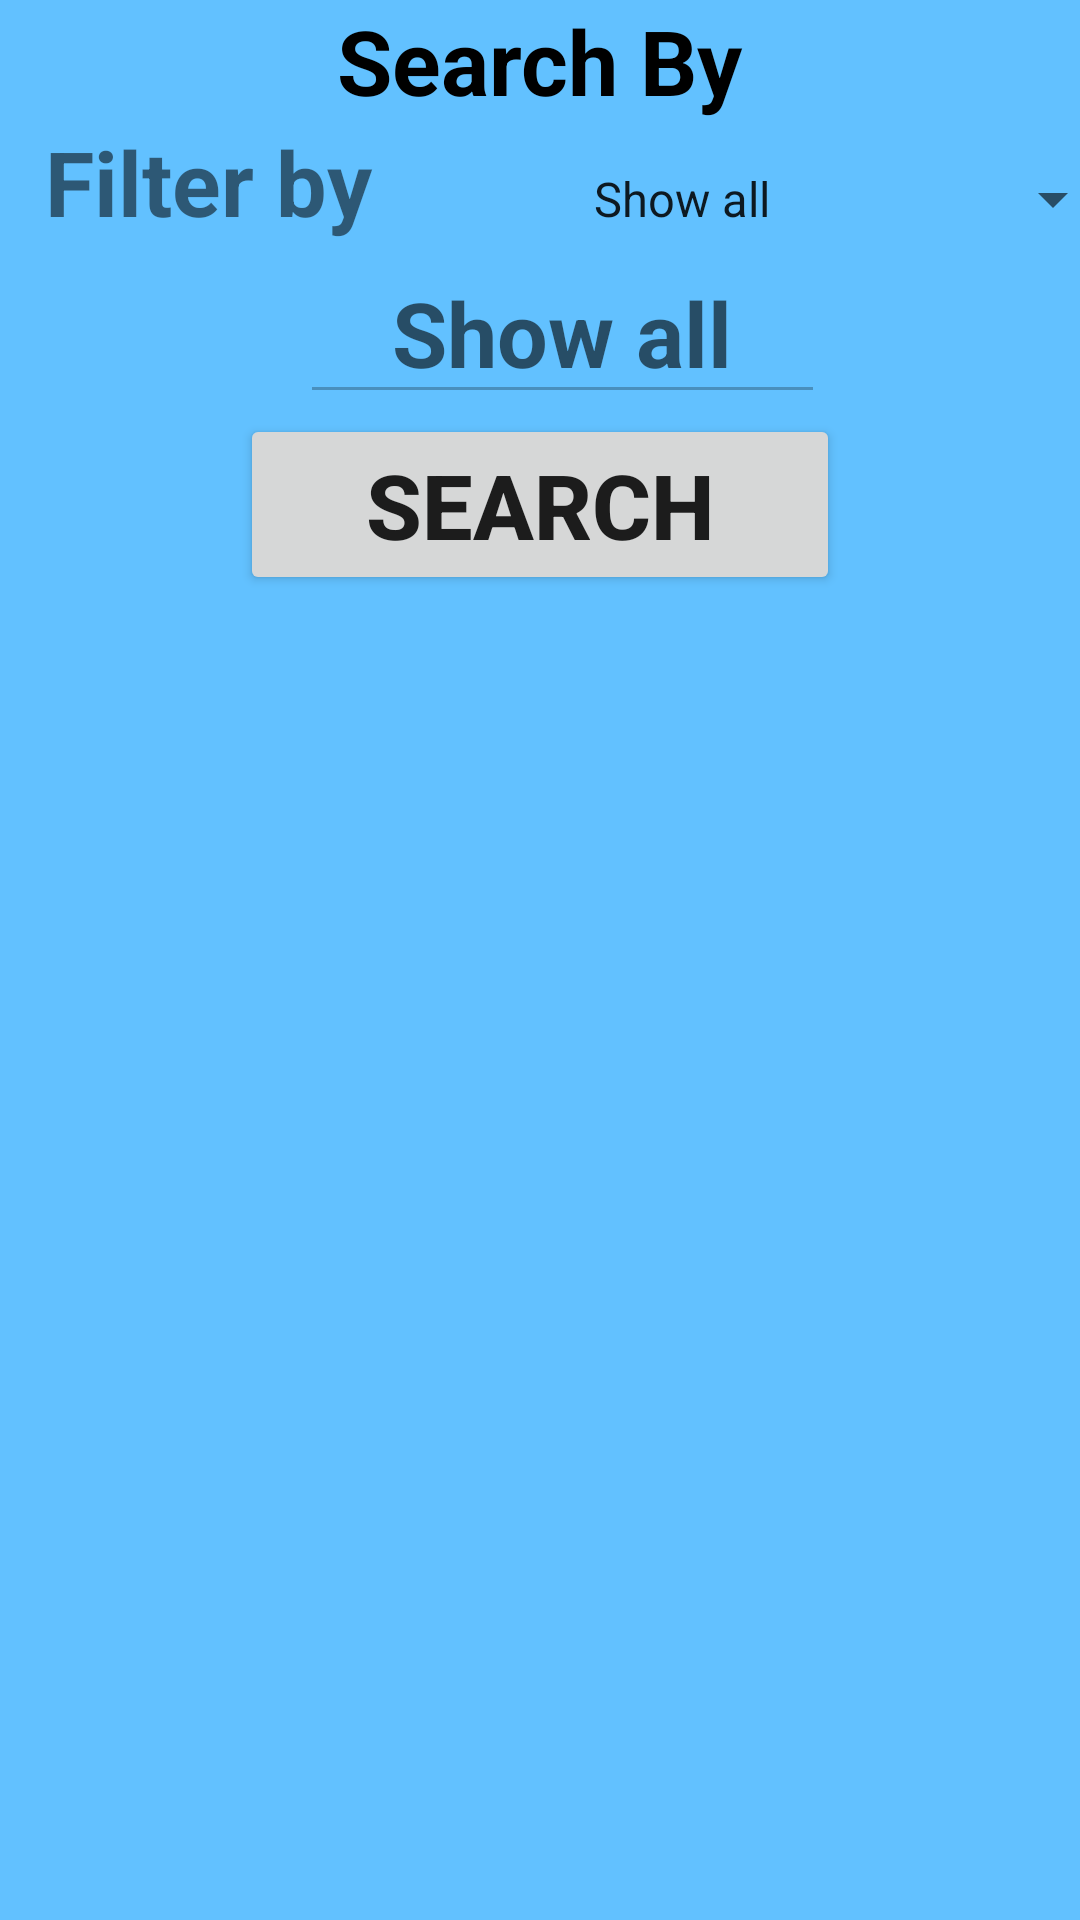

Produce the Android XML layout that renders to this screen, including the resource entries it uses.
<!-- AndroidManifest.xml: activity theme AppTheme.NoActionBar -->
<!-- res/layout/fragment_search.xml -->
<?xml version="1.0" encoding="utf-8"?>
<LinearLayout xmlns:android="http://schemas.android.com/apk/res/android"
    xmlns:tools="http://schemas.android.com/tools"
    android:layout_width="match_parent"
    android:layout_height="match_parent"
    android:layout_gravity="center"
    android:background="@color/colorBack"
    android:orientation="vertical"
    tools:context=".SearchFragment"
    >

    <TextView
        android:layout_width="wrap_content"
        android:layout_height="wrap_content"
        android:layout_gravity="center_horizontal"
        android:text="@string/search_by"
        android:textColor="@android:color/black"
        style="@style/baseText"/>



    <TableLayout
        android:id="@+id/scoreTableFragment"
        android:layout_width="match_parent"
        android:layout_height="wrap_content"
        android:stretchColumns="1"
        android:weightSum="2"
        >

        <TableRow
            android:layout_width="match_parent"
            android:weightSum="2"
            android:layout_height="match_parent"
            android:layout_marginLeft="15dp">


            <TextView
                android:id="@+id/fragmentSpinnerTextView"
                android:layout_width="wrap_content"
                android:layout_height="wrap_content"
                android:layout_marginEnd="5dp"
                android:text="@string/filter_by"



                style="@style/baseText"/>

            <Spinner
                android:id="@+id/spinner"
                android:layout_width="wrap_content"
                android:layout_height="wrap_content"
                android:entries="@array/FilterBy"
                style="@style/baseText"
                />

        </TableRow>

        <TableRow
        android:layout_width="match_parent"
        android:layout_height="match_parent"
            android:gravity="center_horizontal"
            android:layout_marginLeft="15dp">


        <EditText
            android:id="@+id/editTextName"
            android:layout_width="wrap_content"
            android:layout_height="wrap_content"
            android:ems="5"
            android:enabled="false"
            android:gravity="center_horizontal"
            android:hint="@string/show_all"
            android:inputType="text"

            android:importantForAutofill="no"
            style="@style/baseText"/>
    </TableRow>

    </TableLayout>
    <Button
            android:id="@+id/buttonPerformSearch"
            android:layout_width="200dp"
            android:layout_height="wrap_content"
            android:layout_gravity="center_horizontal"
            android:text="@string/search"
        style="@style/baseText"/>



</LinearLayout>
<!-- resources referenced by this layout -->
<resources>
  <string-array name="FilterBy">
          <item>Show all</item>
          <item>Name</item>
          <item>Genre</item>
          <item>Year</item>
          <item>Company</item>
      </string-array>
  <color name="colorBack">#62C1FF</color>
  <string name="filter_by">Filter by</string>
  <string name="search">Search</string>
  <string name="search_by">Search By</string>
  <string name="show_all">Show all</string>
  <style name="baseText">
          <item name="android:textSize">30sp</item>
          <item name="android:color">@color/colorBlack</item>
          <item name="android:textStyle">bold</item>
  
      </style>
  <style name="AppTheme.NoActionBar">
          <item name="windowActionBar">false</item>
          <item name="windowNoTitle">true</item>
      </style>
  <color name="colorBlack">#000000</color>
</resources>
